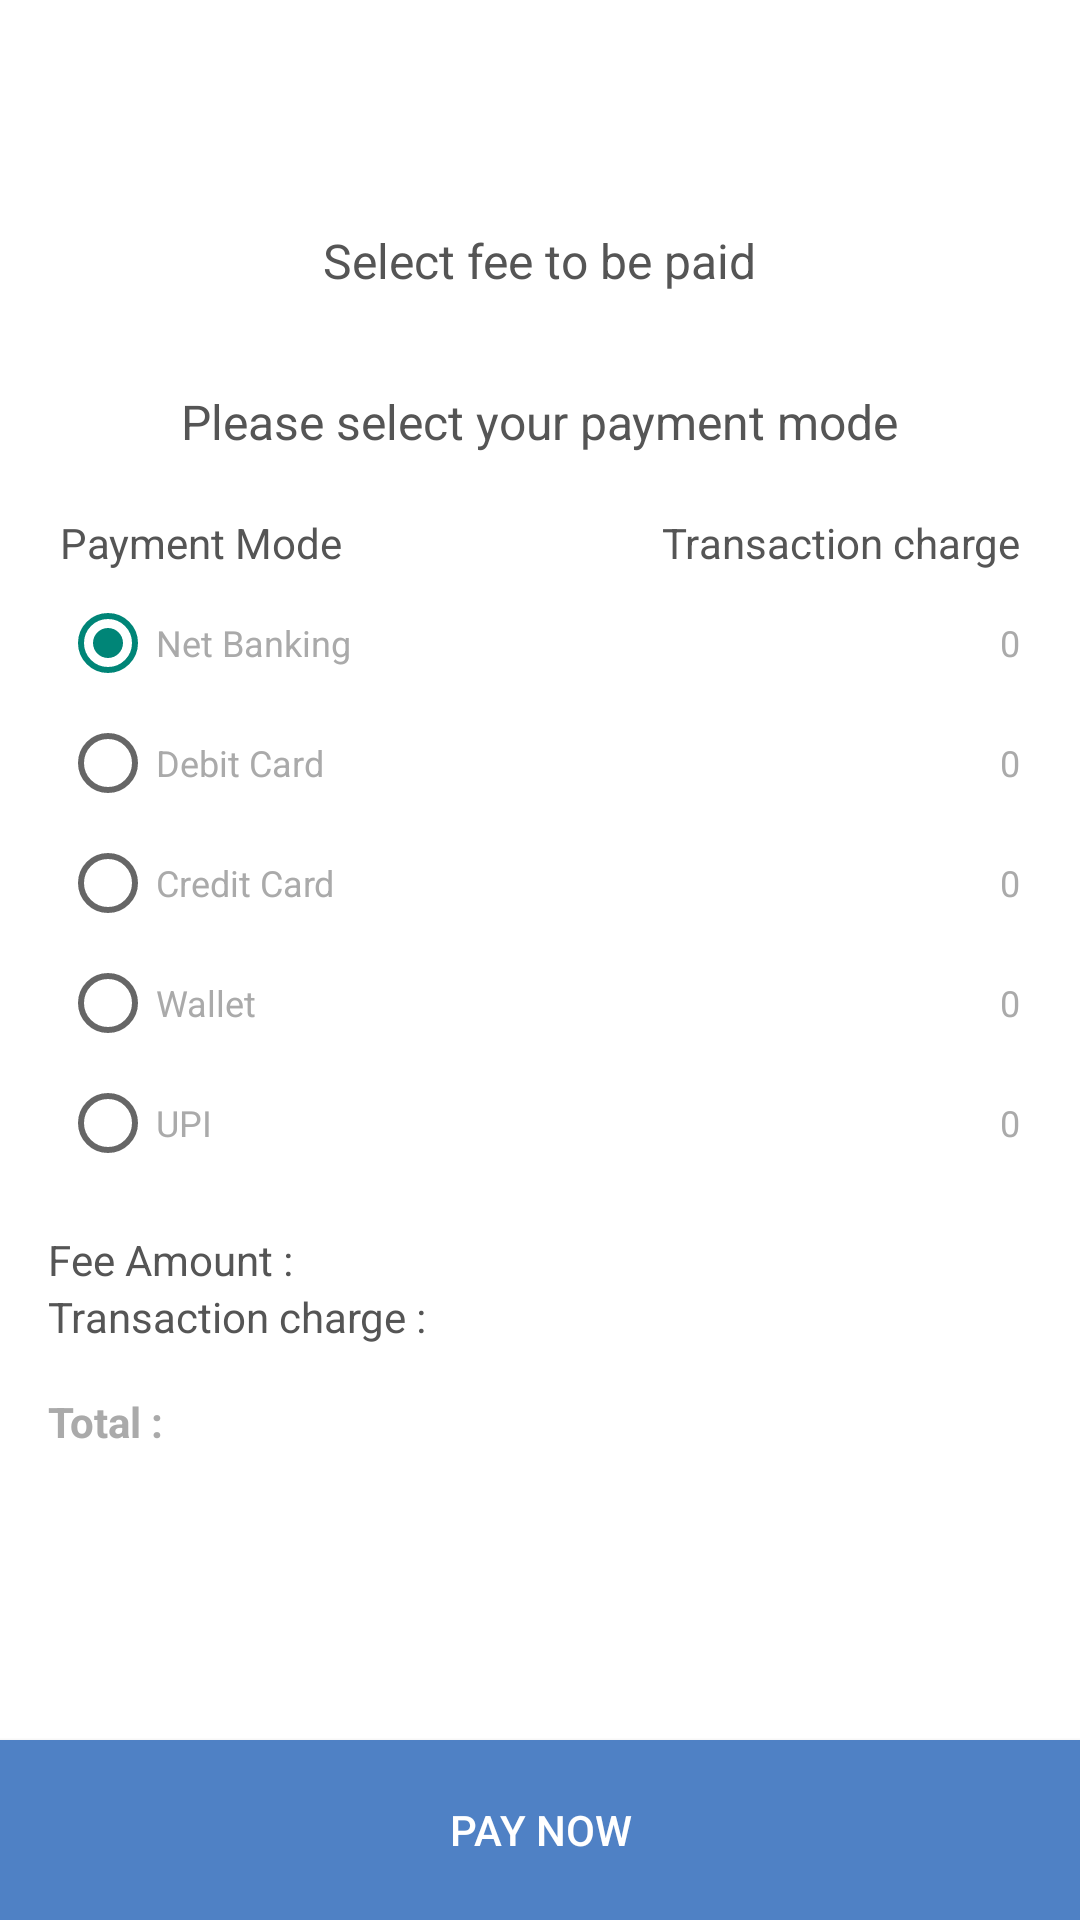

This screen was rendered from an Android layout file. Write that file and the resources it references.
<!-- AndroidManifest.xml: application theme Theme.AppCompat.Light.NoActionBar -->
<!-- res/layout/activity_fee_detail.xml -->
<?xml version="1.0" encoding="utf-8"?>
<RelativeLayout xmlns:android="http://schemas.android.com/apk/res/android"
    xmlns:app="http://schemas.android.com/apk/res-auto"
    xmlns:tools="http://schemas.android.com/tools"
    android:background="@color/white"
    style="@style/container">


    <android.support.v7.widget.Toolbar
        android:id="@+id/toolbar"
        android:layout_width="match_parent"
        android:layout_height="60dp"
        android:layout_alignParentStart="true"
        android:layout_alignParentTop="true"
        android:theme="@style/ThemeOverlay.AppCompat.Light"
        app:popupTheme="@style/ThemeOverlay.AppCompat.Light" />

    <ScrollView
        android:id="@+id/scrollView"
        style="@style/subContainer"
        android:layout_below="@+id/toolbar"
        android:layout_marginBottom="60dp">

        <RelativeLayout style="@style/container">

            <TextView
                android:id="@+id/text_select_fees"
                style="@style/textContainer.secondary_grey"
                android:layout_centerHorizontal="true"
                android:layout_margin="@dimen/margin"
                android:textSize="16sp"
                android:text="Select fee to be paid" />

            <android.support.v7.widget.RecyclerView
                android:id="@+id/recycler"
                style="@style/textContainer"
                android:layout_below="@+id/text_select_fees" />

            <TextView
                android:id="@+id/text_payment_mode"
                style="@style/textContainer.secondary_grey"
                android:layout_below="@+id/recycler"
                android:layout_centerHorizontal="true"
                android:layout_marginLeft="@dimen/margin"
                android:textSize="16sp"
                android:layout_marginRight="@dimen/margin"
                android:layout_marginTop="@dimen/margin"
                android:text="Please select your payment mode" />

            <include
                android:id="@+id/paymentTable"
                layout="@layout/table_payment_mode"
                android:layout_width="match_parent"
                android:layout_height="wrap_content"
                android:layout_below="@+id/text_payment_mode"
                android:layout_margin="@dimen/margin" />

            <TextView
                android:id="@+id/text_subtotal"
                style="@style/textContainer.secondary_grey"
                android:layout_below="@+id/paymentTable"
                android:layout_marginLeft="@dimen/margin"
                android:layout_marginRight="@dimen/margin"
                android:text="Fee Amount :" />

            <TextView
                android:id="@+id/subtotalAmount"
                style="@style/textContainer.secondary_grey"
                android:layout_alignParentEnd="true"
                android:layout_alignParentRight="true"
                android:layout_below="@+id/paymentTable"
                android:layout_marginLeft="@dimen/margin"
                android:layout_marginRight="@dimen/margin"
                android:text="" />

            <TextView
                android:id="@+id/text_convenienceFee"
                style="@style/textContainer.secondary_grey"
                android:layout_below="@+id/text_subtotal"
                android:layout_marginBottom="@dimen/margin"
                android:layout_marginLeft="@dimen/margin"
                android:layout_marginRight="@dimen/margin"
                android:text="Transaction charge :" />

            <TextView
                android:id="@+id/convenienceFee"
                style="@style/textContainer.secondary_grey"
                android:layout_alignParentEnd="true"
                android:layout_alignParentRight="true"
                android:layout_below="@+id/text_subtotal"
                android:layout_marginBottom="@dimen/margin"
                android:layout_marginLeft="@dimen/margin"
                android:layout_marginRight="@dimen/margin"
                android:text="" />

            <TextView
                style="@style/textContainer.primary_grey"
                android:layout_below="@+id/text_convenienceFee"
                android:layout_marginLeft="@dimen/margin"
                android:layout_marginRight="@dimen/margin"
                android:text="Total :"
                android:textStyle="bold" />

            <TextView
                android:id="@+id/totalAmount"
                style="@style/textContainer.primary_grey"
                android:layout_alignParentEnd="true"
                android:layout_alignParentRight="true"
                android:layout_below="@+id/text_convenienceFee"
                android:layout_marginLeft="@dimen/margin"
                android:layout_marginRight="@dimen/margin"
                android:text=""
                android:textStyle="bold" />


        </RelativeLayout>

    </ScrollView>

    <Button
        android:id="@+id/btnNext"
        android:layout_width="match_parent"
        android:layout_height="60dp"
        android:gravity="center"
        android:textColor="@color/white"
        android:background="@color/orange"
        android:layout_alignParentBottom="true"
        android:text="Pay now" />

</RelativeLayout>
<!-- res/layout/table_payment_mode.xml (included above) -->
<?xml version="1.0" encoding="utf-8"?>
<TableLayout xmlns:android="http://schemas.android.com/apk/res/android"
    android:orientation="vertical" style="@style/subContainer"
    android:layout_margin="12dp">

    <TableRow
        style="@style/subContainer"
        android:layout_margin="@dimen/small_padding">

        <TextView
            style="@style/textContainer.secondary_grey"
            android:layout_weight="0.5"
            android:text="Payment Mode"
            android:textSize="14sp"
            />

        <TextView
            style="@style/textContainer.secondary_grey"
            android:layout_weight="0.5"
            android:text="Transaction charge"
            android:textSize="14sp"
            android:gravity="end" />

    </TableRow>

    <TableRow style="@style/subContainer"
        android:layout_margin="@dimen/small_padding">

        <RadioButton
            android:id="@+id/radioNetBanking"
            style="@style/textContainer.primary_grey"
            android:layout_weight="0.5"
            android:text="Net Banking"
            android:textSize="12sp"
            android:checked="true"/>

        <TextView
            android:id="@+id/netBankingFees"
            style="@style/textContainer.primary_grey"
            android:layout_weight="0.5"
            android:text="0"
            android:textSize="12sp"
            android:gravity="end"/>

    </TableRow>

    <TableRow style="@style/subContainer"
        android:layout_margin="@dimen/small_padding">

        <RadioButton
            android:id="@+id/radioDebitCard"
            style="@style/textContainer.primary_grey"
            android:layout_weight="0.5"
            android:textSize="12sp"
            android:text="Debit Card"/>

        <TextView
            android:id="@+id/debitCardFees"
            style="@style/textContainer.primary_grey"
            android:layout_weight="0.5"
            android:text="0"
            android:textSize="12sp"
            android:gravity="end"/>

    </TableRow>

    <TableRow style="@style/subContainer"
        android:layout_margin="@dimen/small_padding">

        <RadioButton
            android:id="@+id/radioCreditCard"
            style="@style/textContainer.primary_grey"
            android:layout_weight="0.5"
            android:textSize="12sp"
            android:text="Credit Card"/>

        <TextView
            android:id="@+id/creditCardFees"
            style="@style/textContainer.primary_grey"
            android:layout_weight="0.5"
            android:textSize="12sp"
            android:text="0"
            android:gravity="end"/>

    </TableRow>

    <TableRow style="@style/subContainer"
        android:layout_margin="@dimen/small_padding">

        <RadioButton
            android:id="@+id/radioWallet"
            style="@style/textContainer.primary_grey"
            android:layout_weight="0.5"
            android:textSize="12sp"
            android:text="Wallet"/>

        <TextView
            android:id="@+id/walletFees"
            style="@style/textContainer.primary_grey"
            android:layout_weight="0.5"
            android:textSize="12sp"
            android:text="0"
            android:gravity="end"/>

    </TableRow>

    <TableRow style="@style/subContainer"
        android:layout_margin="@dimen/small_padding">

        <RadioButton
            android:id="@+id/radioUpi"
            style="@style/textContainer.primary_grey"
            android:textSize="12sp"
            android:layout_weight="0.5"
            android:text="UPI"/>

        <TextView
            android:id="@+id/upiFees"
            style="@style/textContainer.primary_grey"
            android:layout_weight="0.5"
            android:textSize="12sp"
            android:text="0"
            android:gravity="end"/>

    </TableRow>

</TableLayout>
<!-- resources referenced by this layout -->
<resources>
  <color name="orange">#4F81C5</color>
  <color name="white">#fff</color>
  <dimen name="margin">16dp</dimen>
  <dimen name="small_padding">4dp</dimen>
  <style name="container">
          <item name="android:layout_width">match_parent</item>
          <item name="android:layout_height">match_parent</item>
          <item name="android:orientation">vertical</item>
      </style>
  <style name="subContainer">
          <item name="android:layout_width">match_parent</item>
          <item name="android:layout_height">wrap_content</item>
      </style>
  <style name="textContainer">
          <item name="android:layout_width">wrap_content</item>
          <item name="android:layout_height">wrap_content</item>
      </style>
  <style name="textContainer.primary_grey">
          <item name="android:textColor">@color/medgrey</item>
      </style>
  <style name="textContainer.secondary_grey">
          <item name="android:textColor">@color/darkgrey</item>
          <item name="android:textColorHint">@color/medgrey</item>
      </style>
  <color name="medgrey">#aaa</color>
  <color name="darkgrey">#555</color>
</resources>
